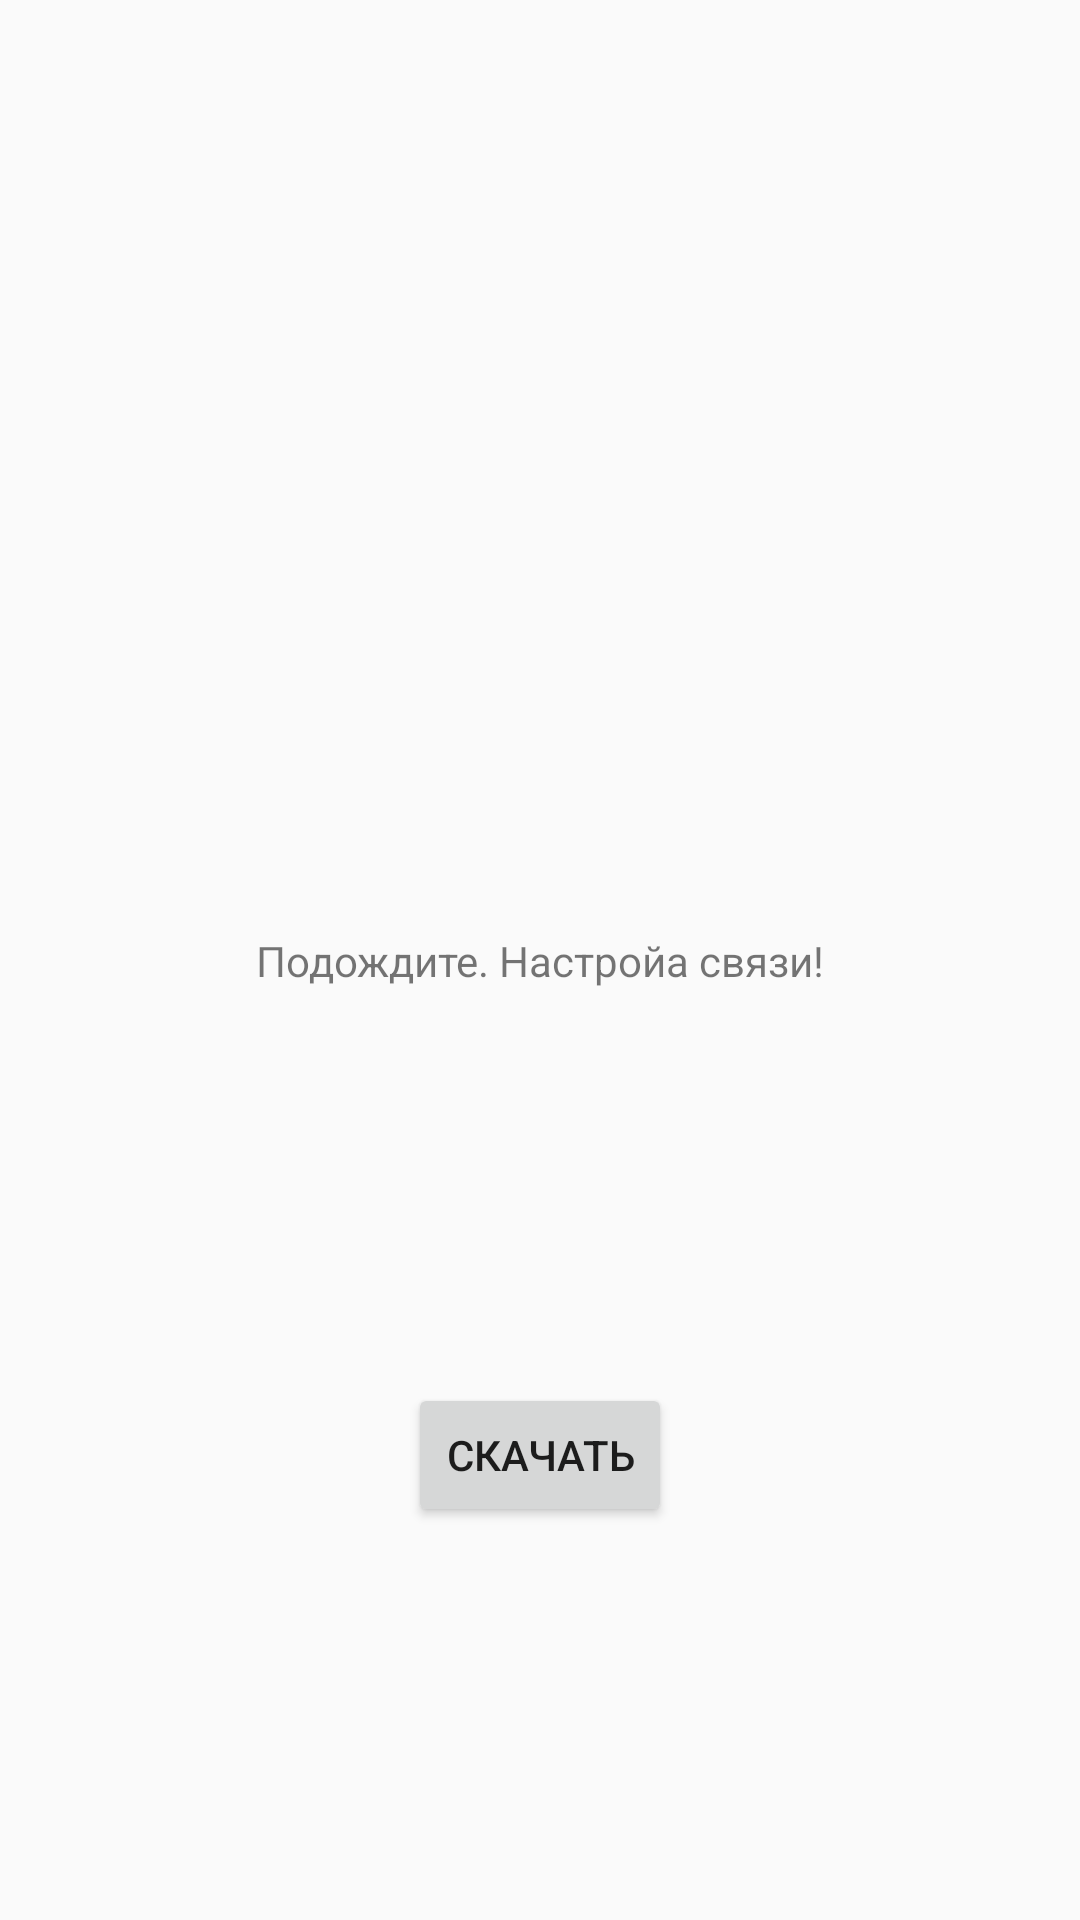

Layout XML and referenced resources for this Android screen:
<!-- AndroidManifest.xml: application theme Theme.WebChatClient -->
<!-- res/layout/activity_main.xml -->
<?xml version="1.0" encoding="utf-8"?>
<android.support.constraint.ConstraintLayout
    xmlns:android="http://schemas.android.com/apk/res/android"
    xmlns:app="http://schemas.android.com/apk/res-auto"
    xmlns:tools="http://schemas.android.com/tools"
    android:layout_width="match_parent"
    android:layout_height="match_parent"
    tools:context=".MainActivity">


    <TextView
        android:id="@+id/textView"
        android:layout_width="wrap_content"
        android:layout_height="wrap_content"
        android:text="Подождите. Настройа связи!"
        app:layout_constraintBottom_toBottomOf="parent"
        app:layout_constraintEnd_toEndOf="parent"
        app:layout_constraintStart_toStartOf="parent"
        app:layout_constraintTop_toTopOf="parent" />

    <Button
        android:id="@+id/button3"
        android:layout_width="wrap_content"
        android:layout_height="wrap_content"
        android:text="Скачать"
        app:layout_constraintBottom_toBottomOf="parent"
        app:layout_constraintEnd_toEndOf="parent"
        app:layout_constraintStart_toStartOf="parent"
        app:layout_constraintTop_toBottomOf="@+id/textView" />
</android.support.constraint.ConstraintLayout>
<!-- resources referenced by this layout -->
<resources>
  <style name="Theme.WebChatClient" parent="Theme.AppCompat.Light.DarkActionBar">
          
          <item name="colorPrimary">@color/purple_500</item>
          <item name="colorPrimaryDark">@color/purple_700</item>
          <item name="colorAccent">@color/teal_200</item>
          
      </style>
  <!-- not gathered from this repository: default colours our renderer supplied (Android Studio template values) -->
  <color name="purple_500">#FF6200EE</color>
  <color name="purple_700">#FF3700B3</color>
  <color name="teal_200">#FF03DAC5</color>
</resources>
